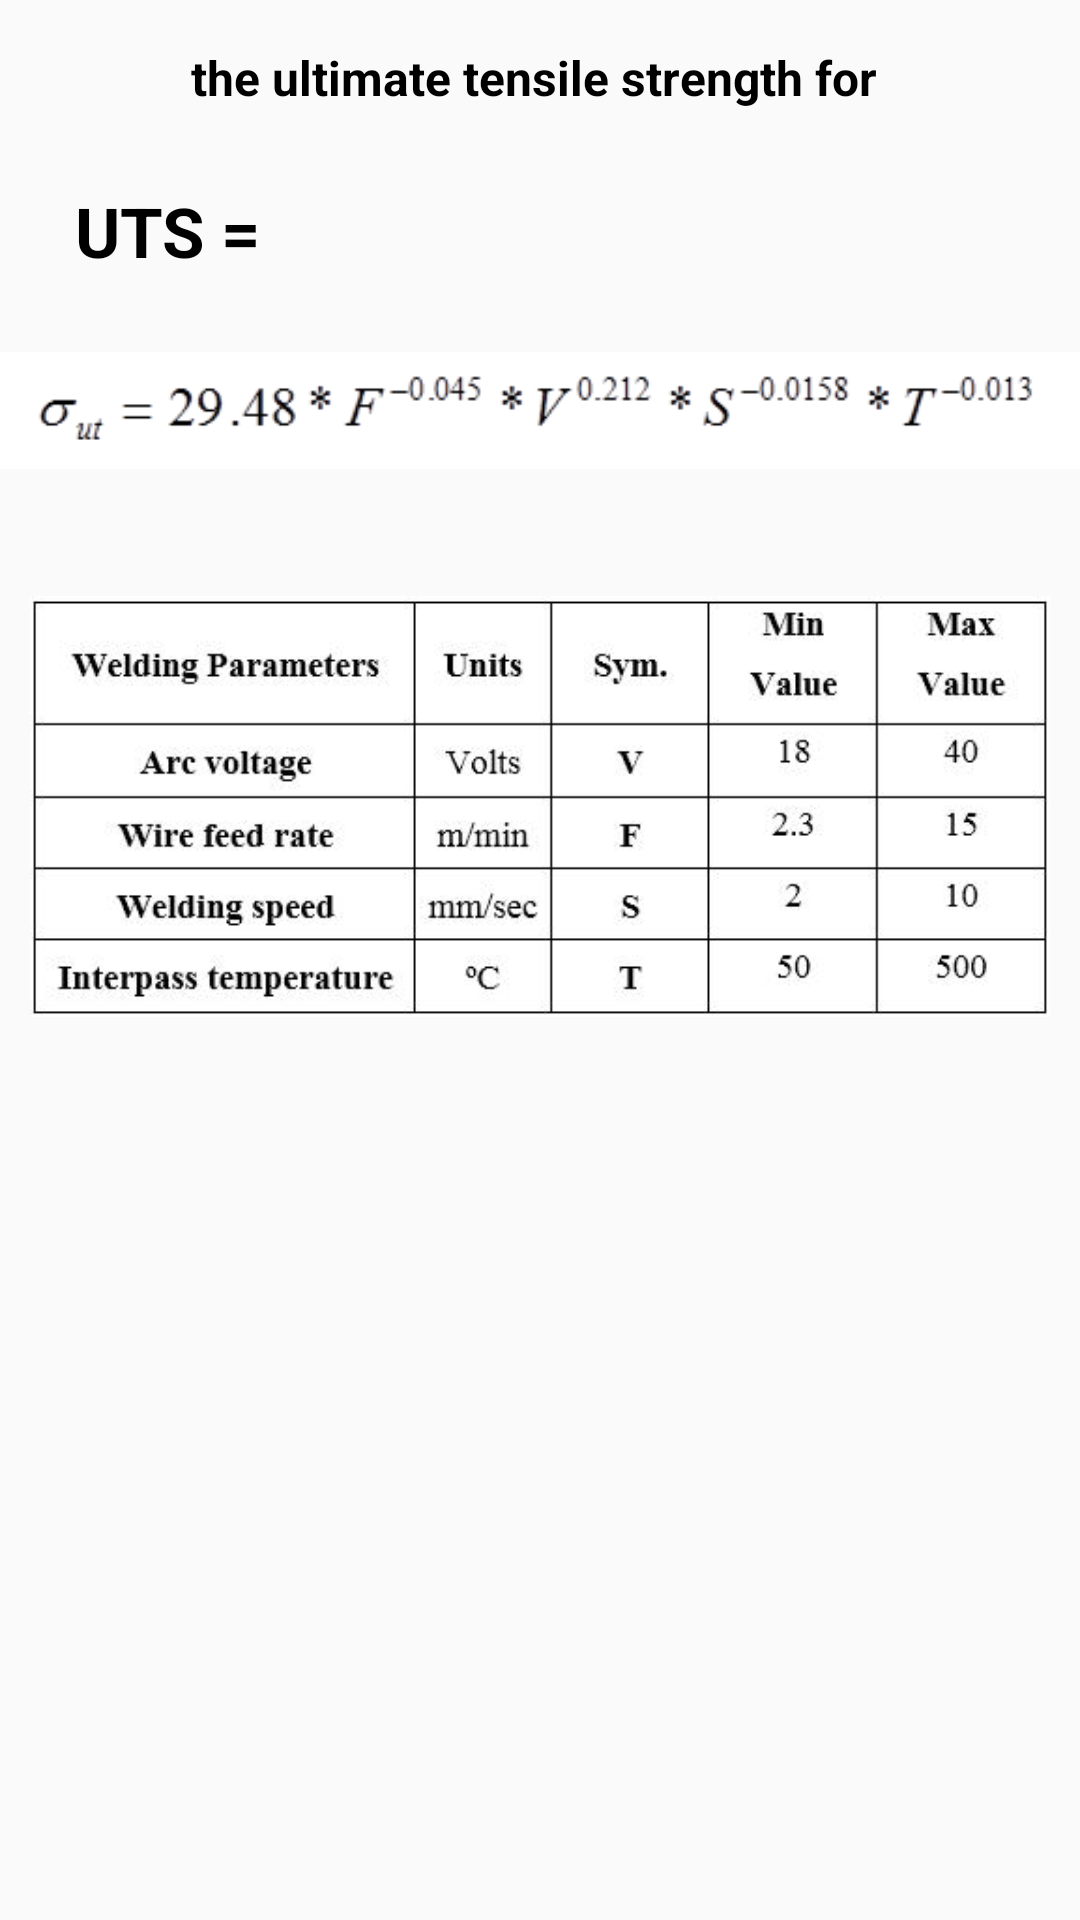

Layout XML and referenced resources for this Android screen:
<!-- AndroidManifest.xml: application theme AppTheme -->
<!-- res/layout/content_uts.xml -->
<?xml version="1.0" encoding="utf-8"?>
<LinearLayout xmlns:android="http://schemas.android.com/apk/res/android"
    android:layout_width="match_parent"
    android:layout_height="match_parent"
    android:orientation="vertical">

    <TextView
        android:id="@+id/title_txt"
        android:layout_width="wrap_content"
        android:layout_height="wrap_content"
        android:layout_gravity="center"
        android:text="the ultimate tensile strength for "
        android:textSize="16sp"
        android:paddingTop="15dp"
        android:textStyle="bold"
        android:textColor="@color/black"/>

    <TextView
        android:id="@+id/uts_result"
        android:layout_width="match_parent"
        android:layout_height="wrap_content"
        android:padding="25dp"
        android:text="UTS = "
        android:textColor="@color/black"
        android:textSize="23dp"
        android:textStyle="bold" />

    <ImageView
        android:layout_width="wrap_content"
        android:layout_height="wrap_content"
        android:background="@color/white"
        android:paddingLeft="10dp"
        android:paddingRight="10dp"
        android:src="@drawable/uts_equation" />

    <ImageView
        android:layout_width="wrap_content"
        android:layout_height="wrap_content"
        android:paddingLeft="10dp"
        android:paddingRight="10dp"
        android:src="@drawable/uts_table" />

</LinearLayout>
<!-- resources referenced by this layout -->
<resources>
  <!-- drawable uts_equation: png bitmap (drawable, 2405 bytes) -->
  <!-- drawable uts_table: jpg bitmap (drawable, 25253 bytes) -->
  <style name="AppTheme" parent="Theme.AppCompat.Light.DarkActionBar">
          
          <item name="colorPrimary">@color/colorPrimary</item>
          <item name="colorPrimaryDark">@color/colorPrimaryDark</item>
          <item name="colorAccent">@color/colorAccent</item>
      </style>
  <!-- not gathered from this repository: default colours our renderer supplied (Android Studio template values) -->
  <color name="black">#FF000000</color>
  <color name="white">#FFFFFFFF</color>
  <color name="colorPrimary">#FF6200EE</color>
  <color name="colorPrimaryDark">#FF3700B3</color>
  <color name="colorAccent">#FF03DAC5</color>
</resources>
